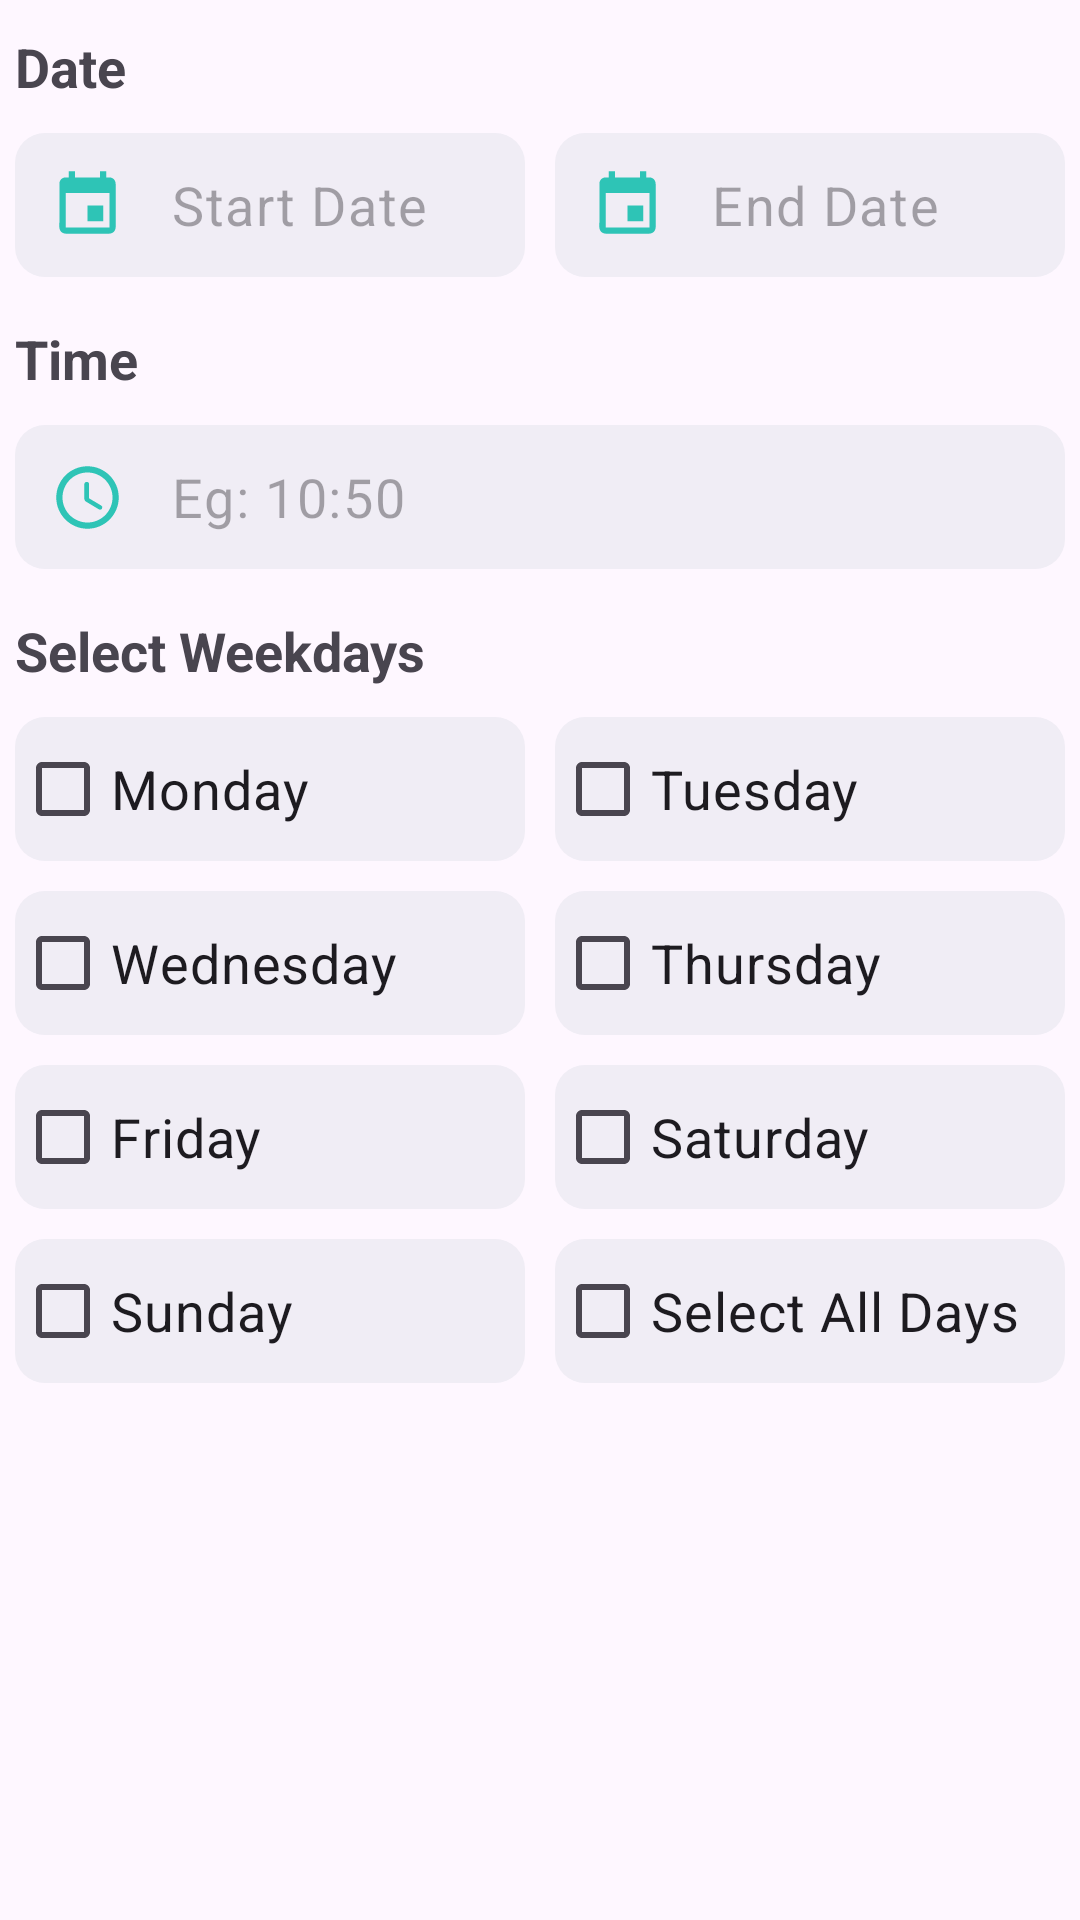

Here is an Android app screen rendered from its layout file. Give the layout XML and the strings, colors and styles it references.
<!-- AndroidManifest.xml: application theme Theme.RideSharing -->
<!-- res/layout/fragment_custom_subscription.xml -->
<?xml version="1.0" encoding="utf-8"?>
<LinearLayout
    xmlns:android="http://schemas.android.com/apk/res/android"
    xmlns:tools="http://schemas.android.com/tools"
    android:layout_width="match_parent"
    android:layout_height="wrap_content"
    xmlns:app="http://schemas.android.com/apk/res-auto"
    android:orientation="vertical"
    tools:context=".Fragment.CustomSubscriptionFragment">

    <TextView
        android:layout_width="match_parent"
        android:layout_height="wrap_content"
        android:layout_marginTop="5dp"
        android:padding="5dp"
        android:text="Date"
        android:textSize="18dp"
        android:textStyle="bold" />
    <LinearLayout
        android:layout_width="match_parent"
        android:layout_height="wrap_content"
        android:weightSum="2">
        <com.google.android.material.textfield.TextInputLayout
            android:layout_weight="1"
            android:layout_margin="5dp"
            style="@style/Widget.Material3.TextInputLayout.OutlinedBox.ExposedDropdownMenu"
            android:layout_width="match_parent"
            android:layout_height="wrap_content"
            android:background="@drawable/edittext_for_event_menu"
            app:boxStrokeWidth="0dp"
            app:boxStrokeWidthFocused="0dp"
            android:paddingStart="0dp"
            android:paddingEnd="0dp"
            app:endIconMode="none"
            app:hintEnabled="false"
            app:startIconDrawable="@drawable/calender"
            app:startIconTint="@color/green_main"
            >
            <AutoCompleteTextView
                android:padding="5dp"
                android:layout_width="match_parent"
                android:layout_height="match_parent"
                android:inputType="none"
                android:hint="Start Date"
                android:id="@+id/startdate"
                android:textSize="18dp"/>
        </com.google.android.material.textfield.TextInputLayout>
        <com.google.android.material.textfield.TextInputLayout
            style="@style/Widget.Material3.TextInputLayout.OutlinedBox.ExposedDropdownMenu"
            android:layout_width="match_parent"
            android:layout_height="wrap_content"
            android:background="@drawable/edittext_for_event_menu"
            app:boxStrokeWidth="0dp"
            app:boxStrokeWidthFocused="0dp"
            android:paddingStart="0dp"
            android:paddingEnd="0dp"
            app:endIconMode="none"
            android:layout_weight="1"
            android:layout_margin="5dp"
            app:hintEnabled="false"
            app:startIconDrawable="@drawable/calender"
            app:startIconTint="@color/green_main"
            >
            <AutoCompleteTextView
                android:padding="5dp"
                android:layout_width="match_parent"
                android:layout_height="match_parent"
                android:inputType="none"
                android:id="@+id/enddate"
                android:hint="End Date"
                android:textSize="18dp"/>
        </com.google.android.material.textfield.TextInputLayout>

    </LinearLayout>
    <TextView
        android:layout_width="match_parent"
        android:layout_height="wrap_content"
        android:layout_marginTop="5dp"
        android:padding="5dp"
        android:text="Time"
        android:textSize="18dp"
        android:textStyle="bold" />

    <com.google.android.material.textfield.TextInputLayout
        style="@style/Widget.Material3.TextInputLayout.OutlinedBox.ExposedDropdownMenu"
        android:layout_width="match_parent"
        android:layout_height="wrap_content"
        android:layout_margin="5dp"
        android:background="@drawable/edittext_for_event_menu"
        android:paddingStart="0dp"
        android:paddingEnd="0dp"
        app:boxStrokeWidth="0dp"
        app:boxStrokeWidthFocused="0dp"
        app:endIconMode="none"
        app:hintEnabled="false"
        app:startIconDrawable="@drawable/time"
        app:startIconTint="@color/green_main">

        <AutoCompleteTextView
            android:padding="5dp"
            android:layout_width="match_parent"
            android:layout_height="match_parent"
            android:hint="Eg: 10:50"
            android:id="@+id/time"
            android:inputType="none"
            android:textSize="18dp" />
    </com.google.android.material.textfield.TextInputLayout>
    <TextView
        android:layout_width="match_parent"
        android:layout_height="wrap_content"
        android:layout_marginTop="5dp"
        android:padding="5dp"
        android:text="Select Weekdays"
        android:textSize="18dp"
        android:textStyle="bold" />
    <LinearLayout
        android:layout_width="match_parent"
        android:layout_height="wrap_content"
        android:weightSum="2"
        >

        <CheckBox
            android:id="@+id/monday"
            android:layout_width="match_parent"
            android:layout_height="match_parent"
            android:layout_margin="5dp"
            android:text="Monday"
            android:textSize="18dp"
            android:layout_weight="1"
            android:buttonTint="@color/green_main"
            android:background="@drawable/edittext_for_event_menu"
            android:paddingTop="10dp"
            android:paddingBottom="10dp"/>
        <CheckBox
            android:id="@+id/tuesday"
            android:layout_width="match_parent"
            android:layout_height="match_parent"
            android:layout_margin="5dp"
            android:text="Tuesday"
            android:textSize="18dp"
            android:layout_weight="1"
            android:buttonTint="@color/green_main"
            android:background="@drawable/edittext_for_event_menu"
            android:paddingTop="10dp"
            android:paddingBottom="10dp"/>



    </LinearLayout>
    <LinearLayout
        android:layout_width="match_parent"
        android:layout_height="wrap_content"
        android:weightSum="2"
        >
        <CheckBox
            android:id="@+id/wednesday"
            android:layout_width="match_parent"
            android:layout_height="match_parent"
            android:layout_margin="5dp"
            android:text="Wednesday"
            android:textSize="18dp"
            android:buttonTint="@color/green_main"
            android:layout_weight="1"
            android:background="@drawable/edittext_for_event_menu"
            android:paddingTop="10dp"
            android:paddingBottom="10dp"/>
        <CheckBox
            android:id="@+id/thursday"
            android:layout_width="match_parent"
            android:layout_height="match_parent"
            android:layout_margin="5dp"
            android:text="Thursday"
            android:buttonTint="@color/green_main"
            android:textSize="18dp"
            android:layout_weight="1"
            android:background="@drawable/edittext_for_event_menu"
            android:paddingTop="10dp"
            android:paddingBottom="10dp"/>


    </LinearLayout>
    <LinearLayout
        android:layout_width="match_parent"
        android:layout_height="wrap_content"
        android:weightSum="2"
        >
        <CheckBox
            android:id="@+id/friday"
            android:layout_width="match_parent"
            android:layout_height="match_parent"
            android:layout_margin="5dp"
            android:text="Friday"
            android:textSize="18dp"
            android:buttonTint="@color/green_main"
            android:layout_weight="1"
            android:background="@drawable/edittext_for_event_menu"
            android:paddingTop="10dp"
            android:paddingBottom="10dp"/>
        <CheckBox
            android:id="@+id/saturday"
            android:layout_width="match_parent"
            android:layout_height="match_parent"
            android:layout_margin="5dp"
            android:text="Saturday"
            android:textSize="18dp"
            android:layout_weight="1"
            android:background="@drawable/edittext_for_event_menu"
            android:paddingTop="10dp"
            android:buttonTint="@color/green_main"
            android:paddingBottom="10dp"/>



    </LinearLayout>
    <LinearLayout
        android:layout_width="match_parent"
        android:layout_height="wrap_content"
        android:weightSum="2"
        >
        <CheckBox
            android:id="@+id/sunday"
            android:layout_width="match_parent"
            android:layout_height="match_parent"
            android:layout_margin="5dp"
            android:text="Sunday"
            android:textSize="18dp"
            android:buttonTint="@color/green_main"
            android:layout_weight="1"
            android:background="@drawable/edittext_for_event_menu"
            android:paddingTop="10dp"
            android:paddingBottom="10dp"/>
        <CheckBox
            android:id="@+id/selectAll"
            android:layout_width="match_parent"
            android:layout_height="match_parent"
            android:layout_margin="5dp"
            android:text="Select All Days"
            android:textSize="18dp"
            android:layout_weight="1"
            android:background="@drawable/edittext_for_event_menu"
            android:paddingTop="10dp"
            android:buttonTint="@color/blue_button"
            android:paddingBottom="10dp"/>



    </LinearLayout>


</LinearLayout>
<!-- resources referenced by this layout -->
<resources>
  <color name="blue_button">#4681F4</color>
  <color name="green_main">#2EC4B6</color>
  <!-- drawable calender (drawable) -->
  <vector xmlns:android="http://schemas.android.com/apk/res/android"
      android:width="25dp"
      android:height="25dp"
      android:viewportWidth="48"
      android:viewportHeight="48">
    <path
        android:fillColor="#FF000000"
        android:pathData="M34,24L24,24v10h10L34,24zM32,2v4L16,6L16,2h-4v4h-2c-2.21,0 -3.98,1.79 -3.98,4L6,38c0,2.21 1.79,4 4,4h28c2.21,0 4,-1.79 4,-4L42,10c0,-2.21 -1.79,-4 -4,-4h-2L36,2h-4zM38,38L10,38L10,16h28v22z"/>
  </vector>
  <!-- drawable edittext_for_event_menu (drawable) -->
  <?xml version="1.0" encoding="utf-8"?>
  <shape xmlns:android="http://schemas.android.com/apk/res/android" android:shape="rectangle">
      <corners android:radius="10dp"/>
      <solid android:color="#F0EDF5"/>
  
  </shape>
  <!-- drawable time (drawable) -->
  <vector android:height="25dp" android:viewportHeight="24"
      android:viewportWidth="24" android:width="25dp" xmlns:android="http://schemas.android.com/apk/res/android">
      <path android:fillColor="#FF000000" android:pathData="M11.99,2C6.47,2 2,6.48 2,12s4.47,10 9.99,10C17.52,22 22,17.52 22,12S17.52,2 11.99,2zM12,20c-4.42,0 -8,-3.58 -8,-8s3.58,-8 8,-8 8,3.58 8,8 -3.58,8 -8,8zM11.78,7h-0.06c-0.4,0 -0.72,0.32 -0.72,0.72v4.72c0,0.35 0.18,0.68 0.49,0.86l4.15,2.49c0.34,0.2 0.78,0.1 0.98,-0.24a0.71,0.71 0,0 0,-0.25 -0.99l-3.87,-2.3L12.5,7.72c0,-0.4 -0.32,-0.72 -0.72,-0.72z"/>
  </vector>
  <color name="primaryColor">#FFFFFF</color>
  <color name="primaryDarkColor">#F8F7F7</color>
  <color name="primaryTextColor">@color/white</color>
  <color name="secondaryColor">#2EC4B6</color>
  <color name="secondaryDarkColor">#00b686</color>
  <color name="secondaryTextColor">#000000</color>
  <style name="MyCustomToolbar" parent="Widget.Material3.Toolbar">
          <item name="materialThemeOverlay">@style/ThemeOverlay.App</item>
          <item name="actionBarTheme">@style/ThemeOverlay.Material3.Dark.ActionBar</item>
  
  
      </style>
  <style name="ThemeOverlay.App.MaterialAlertDialog" parent="ThemeOverlay.Material3.MaterialAlertDialog">
          <item name="colorPrimary">@color/black</item>
          <item name="colorSecondary">@color/black</item>
          <item name="colorSurface">@color/green_button</item>
          <item name="colorOnSurface">@color/blue_button</item>
          <item name="colorSurfaceContainerHigh">@color/blue_button</item>
  
          <item name="alertDialogStyle">@style/MaterialAlertDialog.App</item>
          <item name="materialAlertDialogTitleTextStyle">@style/MaterialAlertDialog.App.Title.Text
          </item>
          <item name="buttonBarPositiveButtonStyle">@style/Widget.App.Button</item>
          <item name="buttonBarNegativeButtonStyle">@style/Widget.App.Button</item>
      </style>
  <color name="white">#FFFFFF</color>
  <style name="ThemeOverlay.App" parent="">
          <item name="colorSurface">@color/green_main</item>
          <item name="colorOnSurface">@color/primaryDarkColor</item>
      </style>
  <color name="black">#FF000000</color>
  <color name="green_button">#039487</color>
  <style name="MaterialAlertDialog.App" parent="MaterialAlertDialog.Material3">
          <item name="shapeAppearance">@style/ShapeAppearance.App.MediumComponent</item>
  
  
  
  
  
      </style>
  <style name="MaterialAlertDialog.App.Title.Text" parent="MaterialAlertDialog.Material3.Title.Text">
          <item name="android:textColor">@color/blue_button</item>
      </style>
  <style name="Widget.App.Button" parent="Widget.Material3.Button.TextButton.Dialog">
          <item name="android:textColor">@color/darkGray</item>
      </style>
  <style name="ShapeAppearance.App.MediumComponent" parent="ShapeAppearance.Material3.MediumComponent">
  
          <item name="cornerSize">8dp</item>
          <item name="cornerRadius">8dp</item>
      </style>
  <color name="darkGray">#F0212121</color>
</resources>
